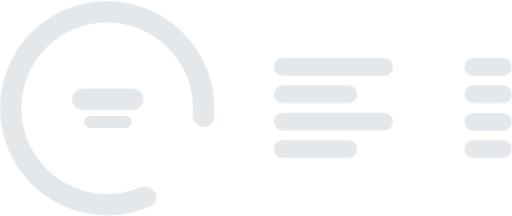
t = 0.00 s
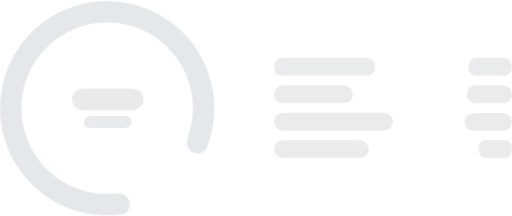
t = 0.15 s
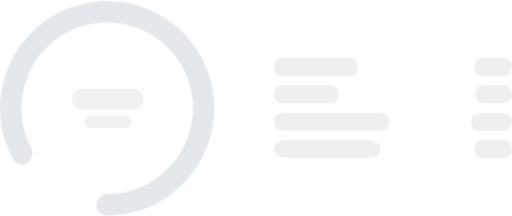
t = 0.34 s
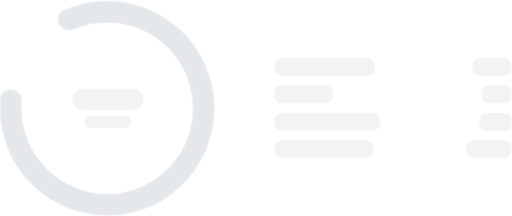
t = 0.50 s
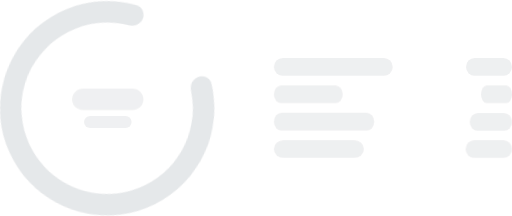
t = 0.68 s
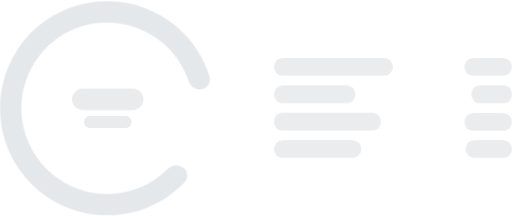
t = 0.83 s

The animated SVG that drew these frames (rendered in a browser with its animation timeline set to each time). Animation: 19 CSS @keyframes rules; one cycle of 1.00 s, repeats indefinitely.

<svg id="eCYNzmOs6aL1" xmlns="http://www.w3.org/2000/svg" xmlns:xlink="http://www.w3.org/1999/xlink" viewBox="0 0 430 181" shape-rendering="geometricPrecision" text-rendering="geometricPrecision">
<style><![CDATA[
#eCYNzmOs6aL2_tr {animation: eCYNzmOs6aL2_tr__tr 1000ms linear infinite normal forwards}@keyframes eCYNzmOs6aL2_tr__tr { 0% {transform: translate(90.001215px,90.715767px) rotate(0deg);animation-timing-function: cubic-bezier(0.42,0,0.58,1)} 100% {transform: translate(90.001215px,90.715767px) rotate(360.000001deg)}} #eCYNzmOs6aL3 {animation: eCYNzmOs6aL3_c_o 1000ms linear infinite normal forwards}@keyframes eCYNzmOs6aL3_c_o { 0% {opacity: 1;animation-timing-function: cubic-bezier(0.42,0,0.58,1)} 50% {opacity: 0.5;animation-timing-function: cubic-bezier(0.42,0,0.58,1)} 100% {opacity: 1}} #eCYNzmOs6aL4 {animation: eCYNzmOs6aL4_c_o 1000ms linear infinite normal forwards}@keyframes eCYNzmOs6aL4_c_o { 0% {opacity: 1;animation-timing-function: cubic-bezier(0.42,0,0.58,1)} 50% {opacity: 0.5;animation-timing-function: cubic-bezier(0.42,0,0.58,1)} 100% {opacity: 1}} #eCYNzmOs6aL5_ts {animation: eCYNzmOs6aL5_ts__ts 1000ms linear infinite normal forwards}@keyframes eCYNzmOs6aL5_ts__ts { 0% {transform: translate(230px,55.9999px) scale(1,1);animation-timing-function: cubic-bezier(0.42,0,0.58,1)} 30% {transform: translate(230px,55.9999px) scale(0.7,1);animation-timing-function: cubic-bezier(0.42,0,0.58,1)} 70% {transform: translate(230px,55.9999px) scale(1,1)} 100% {transform: translate(230px,55.9999px) scale(1,1)}} #eCYNzmOs6aL5 {animation: eCYNzmOs6aL5_c_o 1000ms linear infinite normal forwards}@keyframes eCYNzmOs6aL5_c_o { 0% {opacity: 1} 50% {opacity: 0.5} 100% {opacity: 1}} #eCYNzmOs6aL6_ts {animation: eCYNzmOs6aL6_ts__ts 1000ms linear infinite normal forwards}@keyframes eCYNzmOs6aL6_ts__ts { 0% {transform: translate(430px,55.9999px) scale(1,1);animation-timing-function: cubic-bezier(0.42,0,0.58,1)} 35% {transform: translate(430px,55.9999px) scale(0.78753,1);animation-timing-function: cubic-bezier(0.42,0,0.58,1)} 80% {transform: translate(430px,55.9999px) scale(1,1)} 100% {transform: translate(430px,55.9999px) scale(1,1)}} #eCYNzmOs6aL6 {animation: eCYNzmOs6aL6_c_o 1000ms linear infinite normal forwards}@keyframes eCYNzmOs6aL6_c_o { 0% {opacity: 1} 50% {opacity: 0.5} 100% {opacity: 1}} #eCYNzmOs6aL7_ts {animation: eCYNzmOs6aL7_ts__ts 1000ms linear infinite normal forwards}@keyframes eCYNzmOs6aL7_ts__ts { 0% {transform: translate(230px,78.9999px) scale(1,1);animation-timing-function: cubic-bezier(0.42,0,0.58,1)} 50% {transform: translate(230px,78.9999px) scale(0.714286,1);animation-timing-function: cubic-bezier(0.42,0,0.58,1)} 90% {transform: translate(230px,78.9999px) scale(1,1)} 100% {transform: translate(230px,78.9999px) scale(1,1)}} #eCYNzmOs6aL7 {animation: eCYNzmOs6aL7_c_o 1000ms linear infinite normal forwards}@keyframes eCYNzmOs6aL7_c_o { 0% {opacity: 1} 50% {opacity: 0.5} 100% {opacity: 1}} #eCYNzmOs6aL8_ts {animation: eCYNzmOs6aL8_ts__ts 1000ms linear infinite normal forwards}@keyframes eCYNzmOs6aL8_ts__ts { 0% {transform: translate(430px,78.9999px) scale(1,1);animation-timing-function: cubic-bezier(0.42,0,0.58,1)} 60% {transform: translate(430px,78.9999px) scale(0.624816,1);animation-timing-function: cubic-bezier(0.42,0,0.58,1)} 100% {transform: translate(430px,78.9999px) scale(1,1)}} #eCYNzmOs6aL8 {animation: eCYNzmOs6aL8_c_o 1000ms linear infinite normal forwards}@keyframes eCYNzmOs6aL8_c_o { 0% {opacity: 1} 50% {opacity: 0.5} 100% {opacity: 1}} #eCYNzmOs6aL9_ts {animation: eCYNzmOs6aL9_ts__ts 1000ms linear infinite normal forwards}@keyframes eCYNzmOs6aL9_ts__ts { 0% {transform: translate(230px,101.9999px) scale(1,1)} 20% {transform: translate(230px,101.9999px) scale(1,1);animation-timing-function: cubic-bezier(0.42,0,0.58,1)} 70% {transform: translate(230px,101.9999px) scale(0.842132,1);animation-timing-function: cubic-bezier(0.42,0,0.58,1)} 100% {transform: translate(230px,101.9999px) scale(1,1)}} #eCYNzmOs6aL9 {animation: eCYNzmOs6aL9_c_o 1000ms linear infinite normal forwards}@keyframes eCYNzmOs6aL9_c_o { 0% {opacity: 1} 50% {opacity: 0.5} 100% {opacity: 1}} #eCYNzmOs6aL10_ts {animation: eCYNzmOs6aL10_ts__ts 1000ms linear infinite normal forwards}@keyframes eCYNzmOs6aL10_ts__ts { 0% {transform: translate(430px,102.2158px) scale(1,1)} 20% {transform: translate(430px,102.2158px) scale(1,1);animation-timing-function: cubic-bezier(0.42,0,0.58,1)} 50% {transform: translate(430px,102.2158px) scale(0.687347,1);animation-timing-function: cubic-bezier(0.42,0,0.58,1)} 80% {transform: translate(430px,102.2158px) scale(1,1)} 100% {transform: translate(430px,102.2158px) scale(1,1)}} #eCYNzmOs6aL10 {animation: eCYNzmOs6aL10_c_o 1000ms linear infinite normal forwards}@keyframes eCYNzmOs6aL10_c_o { 0% {opacity: 1} 50% {opacity: 0.5} 100% {opacity: 1}} #eCYNzmOs6aL11_ts {animation: eCYNzmOs6aL11_ts__ts 1000ms linear infinite normal forwards}@keyframes eCYNzmOs6aL11_ts__ts { 0% {transform: translate(230px,125.0001px) scale(1,1);animation-timing-function: cubic-bezier(0.42,0,0.58,1)} 30% {transform: translate(230px,125.0001px) scale(1.282081,1);animation-timing-function: cubic-bezier(0.42,0,0.58,1)} 80% {transform: translate(230px,125.0001px) scale(1.04963,1)} 100% {transform: translate(230px,125.0001px) scale(1.04963,1)}} #eCYNzmOs6aL11 {animation: eCYNzmOs6aL11_c_o 1000ms linear infinite normal forwards}@keyframes eCYNzmOs6aL11_c_o { 0% {opacity: 1} 50% {opacity: 0.5} 100% {opacity: 1}} #eCYNzmOs6aL12_ts {animation: eCYNzmOs6aL12_ts__ts 1000ms linear infinite normal forwards}@keyframes eCYNzmOs6aL12_ts__ts { 0% {transform: translate(430px,125.0001px) scale(1,1);animation-timing-function: cubic-bezier(0.42,0,0.58,1)} 20% {transform: translate(430px,125.0001px) scale(0.65736,1);animation-timing-function: cubic-bezier(0.42,0,0.58,1)} 50% {transform: translate(430px,125.0001px) scale(0.974656,1)} 100% {transform: translate(430px,125.0001px) scale(0.974656,1)}} #eCYNzmOs6aL12 {animation: eCYNzmOs6aL12_c_o 1000ms linear infinite normal forwards}@keyframes eCYNzmOs6aL12_c_o { 0% {opacity: 1} 50% {opacity: 0.5} 100% {opacity: 1}}
]]></style>
<g id="eCYNzmOs6aL2_tr" transform="translate(90.001215,90.715767) rotate(0)"><path d="M130.133,161.075c2.462,4.318.973,9.86-3.569,11.879-15.894,7.067-33.5619,9.402-50.8615,6.619-20.2732-3.263-38.8214-13.359-52.566-28.615s-21.8593-34.753-22.997145-55.2552C-0.998485,75.2003,4.90888,54.9251,16.881,38.2423s29.2891-28.77003,49.0769-34.25562s40.8561-4.039677,59.7091,4.09779s34.356,22.47713,43.937,40.63913c8.176,15.498,11.619,32.9839,10.013,50.3034-.459,4.949-5.233,8.135-10.112,7.184v0c-4.879-.951-8.003-5.681-7.668-10.6404.897-13.2657-1.895-26.5852-8.153-38.4486-7.665-14.5296-20.068-26.0013-35.15-32.5113s-31.9372-7.6667-47.7674-3.2782-29.6839,14.0583-39.2616,27.4045-14.3036,29.5664-13.3933,45.9684c.9103,16.4016,7.402,31.9996,18.3977,44.2036c10.9957,12.205,25.8342,20.282,42.0528,22.892c13.2426,2.131,26.7548.512,39.0358-4.584c4.591-1.905,10.072-.459,12.535,3.858v0Z" transform="translate(-90.001215,-90.715767)" fill="#001931" fill-opacity="0.1"/></g><rect id="eCYNzmOs6aL3" width="60" height="18" rx="9" ry="9" transform="translate(60.5 74.2158)" fill="#001931" fill-opacity="0.1"/><rect id="eCYNzmOs6aL4" width="40" height="10" rx="5" ry="5" transform="translate(70.5 97.2158)" fill="#001931" fill-opacity="0.1"/><g id="eCYNzmOs6aL5_ts" transform="translate(230,55.9999) scale(1,1)"><rect id="eCYNzmOs6aL5" width="100" height="15" rx="7.5" ry="7.5" transform="translate(0,-7.5)" fill="#001931" fill-opacity="0.1"/></g><g id="eCYNzmOs6aL6_ts" transform="translate(430,55.9999) scale(1,1)"><rect id="eCYNzmOs6aL6" width="40" height="15" rx="7.5" ry="7.5" transform="translate(-40,-7.5)" fill="#001931" fill-opacity="0.1"/></g><g id="eCYNzmOs6aL7_ts" transform="translate(230,78.9999) scale(1,1)"><rect id="eCYNzmOs6aL7" width="70" height="15" rx="7.5" ry="7.5" transform="translate(0,-7.5)" fill="#001931" fill-opacity="0.1"/></g><g id="eCYNzmOs6aL8_ts" transform="translate(430,78.9999) scale(1,1)"><rect id="eCYNzmOs6aL8" width="40" height="15" rx="7.5" ry="7.5" transform="translate(-40,-7.5)" fill="#001931" fill-opacity="0.1"/></g><g id="eCYNzmOs6aL9_ts" transform="translate(230,101.9999) scale(1,1)"><rect id="eCYNzmOs6aL9" width="100" height="15" rx="7.5" ry="7.5" transform="translate(0,-7.5)" fill="#001931" fill-opacity="0.1"/></g><g id="eCYNzmOs6aL10_ts" transform="translate(430,102.2158) scale(1,1)"><rect id="eCYNzmOs6aL10" width="40" height="15" rx="7.5" ry="7.5" transform="translate(-40,-7.5)" fill="#001931" fill-opacity="0.1"/></g><g id="eCYNzmOs6aL11_ts" transform="translate(230,125.0001) scale(1,1)"><rect id="eCYNzmOs6aL11" width="70" height="15" rx="7.5" ry="7.5" transform="translate(0,-7.5)" fill="#001931" fill-opacity="0.1"/></g><g id="eCYNzmOs6aL12_ts" transform="translate(430,125.0001) scale(1,1)"><rect id="eCYNzmOs6aL12" width="40" height="15" rx="7.5" ry="7.5" transform="translate(-40,-7.5)" fill="#001931" fill-opacity="0.1"/></g></svg>
